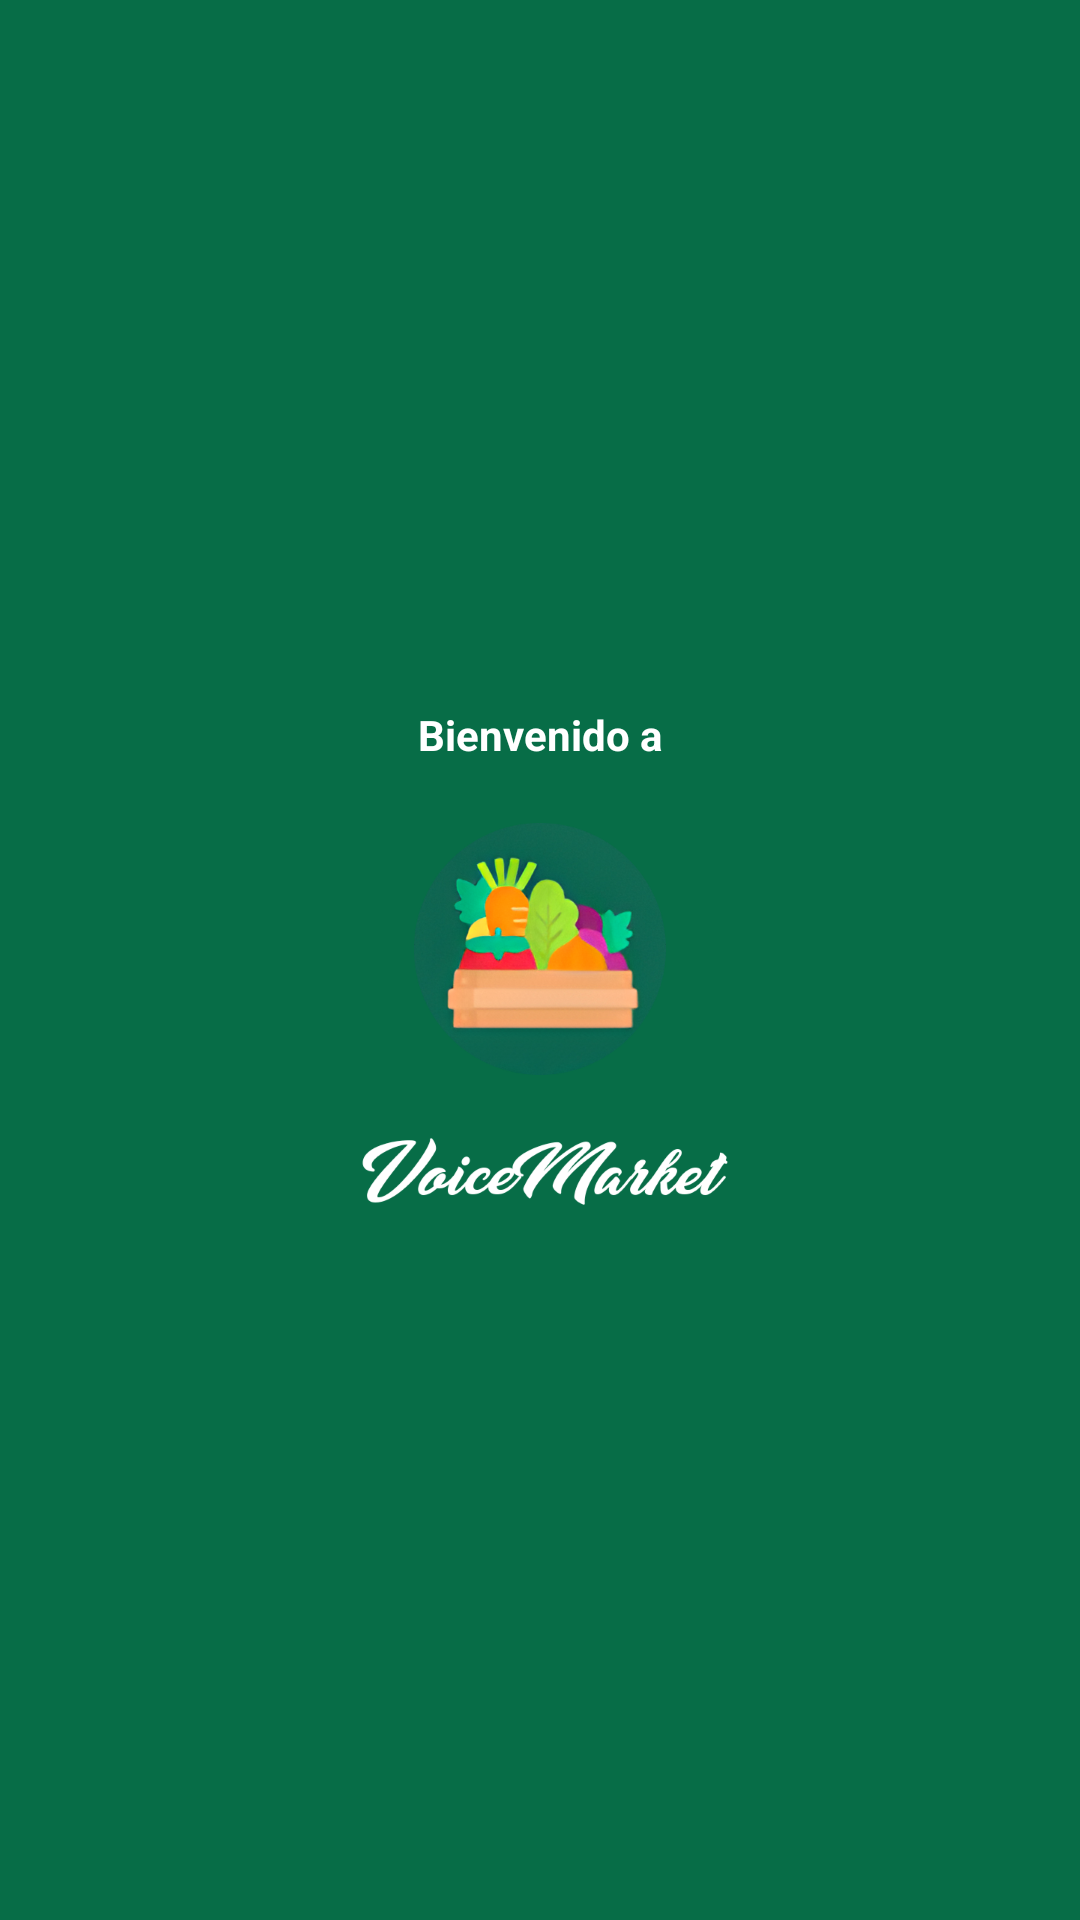

Produce the Android XML layout that renders to this screen, including the resource entries it uses.
<!-- AndroidManifest.xml: application theme Theme.TFG -->
<!-- res/layout/activity_splash.xml -->
<?xml version="1.0" encoding="utf-8"?>
<androidx.constraintlayout.widget.ConstraintLayout xmlns:android="http://schemas.android.com/apk/res/android"
    xmlns:app="http://schemas.android.com/apk/res-auto"
    xmlns:tools="http://schemas.android.com/tools"
    android:layout_width="match_parent"
    android:layout_height="match_parent"
    android:background="@color/green2"
    tools:context=".ui.inicio.SplashActivity">
    <LinearLayout
        android:layout_width="match_parent"
        android:layout_height="match_parent"
        android:orientation="vertical"
        android:gravity="center"
        android:backgroundTint="@color/green2"
        app:layout_constraintBottom_toBottomOf="parent"
        app:layout_constraintEnd_toEndOf="parent"
        app:layout_constraintStart_toStartOf="parent"
        app:layout_constraintTop_toTopOf="parent">

        <TextView
            android:id="@+id/textView2"
            android:layout_width="wrap_content"
            android:layout_height="wrap_content"
            android:layout_gravity="center"
            android:padding="10dp"
            android:textColor="@color/white"
            android:text="@string/bienvenida"
            android:textStyle="bold" />

        <ImageView
            android:id="@+id/imageView"
            android:layout_width="wrap_content"
            android:layout_height="wrap_content"
            android:padding="10dp"
            app:srcCompat="@drawable/icon" />

        <ImageView
            android:id="@+id/imageView2"
            android:layout_width="match_parent"
            android:layout_height="wrap_content"
            android:padding="10dp"
            app:srcCompat="@drawable/generatedtext" />
    </LinearLayout>

</androidx.constraintlayout.widget.ConstraintLayout>
<!-- resources referenced by this layout -->
<resources>
  <color name="green2">#076D47</color>
  <color name="white">#FFFFFFFF</color>
  <!-- drawable generatedtext: png bitmap (drawable-hdpi, 5744 bytes) -->
  <!-- drawable icon: png bitmap (drawable-hdpi, 24176 bytes) -->
  <string name="bienvenida">Bienvenido a</string>
  <style name="Theme.TFG" parent="Theme.MaterialComponents.DayNight.NoActionBar">
          
          <item name="colorPrimary">@color/purple_500</item>
          <item name="colorPrimaryVariant">@color/purple_700</item>
          <item name="colorOnPrimary">@color/white</item>
          
          <item name="colorSecondary">@color/teal_200</item>
          <item name="colorSecondaryVariant">@color/teal_700</item>
          <item name="colorOnSecondary">@color/black</item>
          
          <item name="android:statusBarColor">?attr/colorPrimaryVariant</item>
          
      </style>
  <color name="purple_500">#FF6200EE</color>
  <color name="purple_700">#FF3700B3</color>
  <color name="teal_200">#FF03DAC5</color>
  <color name="teal_700">#FF018786</color>
  <color name="black">#FF000000</color>
</resources>
